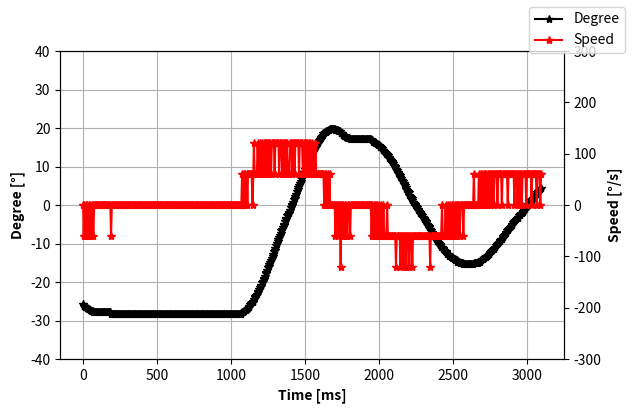

Generate this figure with matplotlib:
import numpy as np
import matplotlib.pyplot as plt

#natural vibration
angle = np.array([-26.40, -26.70, -26.70, -27.00, -27.30, -27.30, -27.30, -27.30, -27.30, -27.30, -27.30, -27.30, -27.30, -27.30, -27.30, -27.30, -27.30, -27.30, -27.30, -27.30, -27.30, -27.30, -27.30, -27.30, -27.30, -27.30, -27.30, -27.30, -27.30, -27.30, -27.30, -27.30, -27.30, -27.30, -27.30, -27.30, -27.30, -27.30, -27.30, -27.30, -27.30, -27.30, -27.30, -27.30, -27.30, -27.30, -27.30, -27.30, -27.30, -27.30, -27.30, -27.30, -27.00, -27.00, -26.40, -26.10, -25.50, -24.90, -24.00, -23.10, -22.20, -21.00, -19.80, -18.60, -17.40, -15.90, -14.40, -12.90, -11.40, -9.90, -8.40, -6.60, -4.80, -3.30, -1.80, -0.30, 0.90, 1.80, 3.30, 4.80, 6.30, 7.80, 9.30, 10.80, 12.00, 13.20, 14.70, 15.90, 17.10, 18.00, 18.90, 19.80, 20.70, 21.60, 22.20, 22.80, 23.10, 23.10, 23.40, 23.40, 23.40, 23.40, 23.10, 23.10, 22.50, 21.90, 21.30, 20.40, 19.80, 18.60, 17.70, 16.80, 15.60, 14.40, 13.20, 11.70, 10.50, 9.30, 7.80, 6.60, 5.10, 3.60, 2.10, 1.20, 0.30, -0.30, -1.50, -3.00, -4.20, -5.70, -6.90, -8.10, -9.30, -10.50, -11.40, -12.60, -13.80, -14.70, -15.60, -16.50, -17.10, -18.00, -18.60, -18.90, -19.20, -19.50, -19.80, -19.80, -19.80, -19.80, -19.80, -19.50, -19.20, -18.90, -18.30, -17.70, -17.10, -16.20, -15.30, -14.40, -13.50, -12.60, -11.70, -10.50, -9.30, -8.10, -7.20, -6.00, -4.80, -3.60, -2.40, -1.20, -0.30, 0.30, 1.20, 2.10, 3.30, 4.50, 5.40, 6.60, 7.50, 8.70, 9.60, 10.50, 11.40, 12.30, 13.20, 13.80, 14.40, 15.00, 15.60, 16.20, 16.50, 16.80, 16.80, 17.10, 17.10, 17.10, 17.10, 17.10, 17.10, 16.80, 16.20, 15.90, 15.30, 14.70, 14.10, 13.50, 12.60, 12.00, 11.10, 9.90, 9.00, 8.10, 7.20, 6.30, 5.40, 4.20, 3.30, 2.40, 1.50, 0.90, 0.60, -0.30, -1.20, -2.10, -3.00, -3.60, -4.50, -5.40, -6.00, -6.90, -7.50, -8.40, -9.00, -9.60, -10.20, -10.80, -11.40, -11.70, -12.00, -12.30, -12.60, -12.60, -12.90, -12.90, -12.90, -12.90, -12.60, -12.60, -12.60, -12.00, -11.70, -11.40, -10.80, -10.20, -9.60, -9.00, -8.40, -7.80, -6.90, -6.30, -5.70, -4.80, -4.20, -3.30, -2.40, -1.80, -0.90, -0.30, -0.00, 0.60, 1.20, 1.80, 2.40, 3.00, 3.60, 4.20, 4.80, 5.40, 6.00, 6.60, 7.20, 7.80, 8.10, 8.70, 9.00, 9.60, 9.90, 10.20, 10.20, 10.50, 10.50, 10.80, 10.80, 10.80, 10.80, 10.80, 10.80, 10.80, ])
velocity = np.array([-60.00, -60.00, 0.00, -60.00, -60.00, 0.00, 0.00, 0.00, 0.00, 0.00, 0.00, 0.00, 0.00, 0.00, 0.00, 0.00, 0.00, 0.00, 0.00, 0.00, 0.00, 0.00, 0.00, 0.00, 0.00, 0.00, 0.00, 0.00, 0.00, 0.00, 0.00, 0.00, 0.00, 0.00, 0.00, 0.00, 0.00, 0.00, 0.00, 0.00, 0.00, 0.00, 0.00, 0.00, 0.00, 0.00, 0.00, 0.00, 0.00, 0.00, 0.00, 0.00, 60.00, 0.00, 120.00, 60.00, 120.00, 120.00, 180.00, 180.00, 180.00, 240.00, 240.00, 240.00, 240.00, 300.00, 300.00, 300.00, 300.00, 300.00, 300.00, 360.00, 360.00, 300.00, 300.00, 300.00, 240.00, 180.00, 300.00, 300.00, 300.00, 300.00, 300.00, 300.00, 240.00, 240.00, 300.00, 240.00, 240.00, 180.00, 180.00, 180.00, 180.00, 180.00, 120.00, 120.00, 60.00, 0.00, 60.00, 0.00, 0.00, 0.00, -60.00, 0.00, -120.00, -120.00, -120.00, -180.00, -120.00, -240.00, -180.00, -180.00, -240.00, -240.00, -240.00, -300.00, -240.00, -240.00, -300.00, -240.00, -300.00, -300.00, -300.00, -180.00, -180.00, -120.00, -240.00, -300.00, -240.00, -300.00, -240.00, -240.00, -240.00, -240.00, -180.00, -240.00, -240.00, -180.00, -180.00, -180.00, -120.00, -180.00, -120.00, -60.00, -60.00, -60.00, -60.00, 0.00, 0.00, 0.00, 0.00, 60.00, 60.00, 60.00, 120.00, 120.00, 120.00, 180.00, 180.00, 180.00, 180.00, 180.00, 180.00, 240.00, 240.00, 240.00, 180.00, 240.00, 240.00, 240.00, 240.00, 240.00, 180.00, 120.00, 180.00, 180.00, 240.00, 240.00, 180.00, 240.00, 180.00, 240.00, 180.00, 180.00, 180.00, 180.00, 180.00, 120.00, 120.00, 120.00, 120.00, 120.00, 60.00, 60.00, 0.00, 60.00, 0.00, 0.00, 0.00, 0.00, 0.00, -60.00, -120.00, -60.00, -120.00, -120.00, -120.00, -120.00, -180.00, -120.00, -180.00, -240.00, -180.00, -180.00, -180.00, -180.00, -180.00, -240.00, -180.00, -180.00, -180.00, -120.00, -60.00, -180.00, -180.00, -180.00, -180.00, -120.00, -180.00, -180.00, -120.00, -180.00, -120.00, -180.00, -120.00, -120.00, -120.00, -120.00, -120.00, -60.00, -60.00, -60.00, -60.00, 0.00, -60.00, 0.00, 0.00, 0.00, 60.00, 0.00, 0.00, 120.00, 60.00, 60.00, 120.00, 120.00, 120.00, 120.00, 120.00, 120.00, 180.00, 120.00, 120.00, 180.00, 120.00, 180.00, 180.00, 120.00, 180.00, 120.00, 60.00, 120.00, 120.00, 120.00, 120.00, 120.00, 120.00, 120.00, 120.00, 120.00, 120.00, 120.00, 120.00, 120.00, 60.00, 120.00, 60.00, 120.00, 60.00, 60.00, 0.00, 60.00, 0.00, 60.00, 0.00, 0.00, 0.00, 0.00, 0.00, 0.00, ])
time = np.array([0.00, 5.00, 10.00, 15.00, 20.00, 26.00, 31.00, 36.00, 40.00, 45.00, 50.00, 55.00, 60.00, 65.00, 71.00, 76.00, 80.00, 85.00, 90.00, 95.00, 100.00, 105.00, 111.00, 116.00, 121.00, 125.00, 130.00, 135.00, 140.00, 145.00, 150.00, 156.00, 161.00, 165.00, 170.00, 175.00, 180.00, 185.00, 190.00, 196.00, 201.00, 206.00, 210.00, 215.00, 220.00, 225.00, 230.00, 235.00, 241.00, 246.00, 250.00, 255.00, 260.00, 265.00, 270.00, 275.00, 281.00, 286.00, 291.00, 295.00, 300.00, 305.00, 310.00, 315.00, 320.00, 326.00, 331.00, 335.00, 340.00, 345.00, 350.00, 355.00, 360.00, 366.00, 371.00, 376.00, 380.00, 385.00, 390.00, 395.00, 400.00, 405.00, 411.00, 416.00, 420.00, 425.00, 430.00, 435.00, 440.00, 445.00, 451.00, 456.00, 461.00, 465.00, 470.00, 475.00, 480.00, 485.00, 490.00, 496.00, 501.00, 505.00, 510.00, 515.00, 520.00, 525.00, 530.00, 536.00, 541.00, 546.00, 550.00, 555.00, 560.00, 565.00, 570.00, 575.00, 581.00, 586.00, 590.00, 595.00, 600.00, 605.00, 610.00, 615.00, 621.00, 626.00, 631.00, 635.00, 640.00, 645.00, 650.00, 655.00, 660.00, 666.00, 671.00, 676.00, 680.00, 685.00, 690.00, 695.00, 700.00, 705.00, 711.00, 716.00, 720.00, 725.00, 730.00, 735.00, 740.00, 745.00, 751.00, 756.00, 761.00, 765.00, 770.00, 775.00, 780.00, 785.00, 790.00, 796.00, 801.00, 805.00, 810.00, 815.00, 820.00, 825.00, 830.00, 836.00, 841.00, 846.00, 850.00, 855.00, 860.00, 865.00, 870.00, 875.00, 881.00, 886.00, 890.00, 895.00, 900.00, 905.00, 910.00, 915.00, 921.00, 926.00, 931.00, 935.00, 940.00, 945.00, 950.00, 955.00, 960.00, 966.00, 971.00, 975.00, 980.00, 985.00, 990.00, 995.00, 1000.00, 1006.00, 1011.00, 1016.00, 1020.00, 1025.00, 1030.00, 1035.00, 1040.00, 1045.00, 1051.00, 1056.00, 1060.00, 1065.00, 1070.00, 1075.00, 1080.00, 1085.00, 1091.00, 1096.00, 1101.00, 1105.00, 1110.00, 1115.00, 1120.00, 1125.00, 1130.00, 1136.00, 1141.00, 1145.00, 1150.00, 1155.00, 1160.00, 1165.00, 1170.00, 1176.00, 1181.00, 1186.00, 1190.00, 1195.00, 1200.00, 1205.00, 1210.00, 1215.00, 1221.00, 1226.00, 1230.00, 1235.00, 1240.00, 1245.00, 1250.00, 1255.00, 1261.00, 1266.00, 1271.00, 1275.00, 1280.00, 1285.00, 1290.00, 1295.00, 1300.00, 1306.00, 1311.00, 1316.00, 1320.00, 1325.00, 1330.00, 1335.00, 1340.00, 1345.00, 1351.00, 1356.00, 1360.00, 1365.00, 1370.00, 1375.00, 1380.00, 1385.00, 1391.00, 1396.00, 1401.00, 1405.00, 1410.00, 1415.00, 1420.00, 1425.00, 1430.00, 1436.00, 1441.00, 1445.00, 1450.00, 1455.00, 1460.00, 1465.00, 1470.00, 1476.00, 1481.00, 1486.00, 1490.00, 1495.00, ])

#clutch
# angle = np.array([-22.80, -23.10, -23.70, -24.00, -24.30, -24.60, -25.20, -25.50, -25.50, -25.80, -26.10, -26.40, -26.70, -27.00, -27.00, -27.30, -27.60, -27.60, -27.60, -27.60, -27.60, -27.60, -27.60, -27.60, -27.60, -27.60, -27.60, -27.60, -27.60, -27.60, -27.60, -27.60, -27.60, -27.60, -27.60, -27.60, -27.60, -27.60, -27.60, -27.60, -27.60, -27.60, -27.60, -27.60, -27.60, -27.60, -27.60, -27.60, -27.60, -27.60, -27.60, -27.60, -27.60, -27.60, -27.60, -27.60, -27.60, -27.60, -27.60, -27.60, -27.60, -27.60, -27.60, -27.60, -27.60, -27.60, -27.60, -27.60, -27.60, -27.60, -27.60, -27.60, -27.60, -27.60, -27.60, -27.30, -27.30, -26.70, -26.40, -25.80, -25.20, -24.30, -23.40, -22.50, -21.30, -20.10, -18.90, -17.70, -16.20, -14.70, -13.20, -11.70, -10.20, -8.40, -6.90, -5.10, -3.60, -1.80, -0.60, 0.60, 1.80, 3.00, 4.80, 6.30, 7.80, 9.30, 10.50, 12.00, 13.20, 14.40, 15.90, 16.80, 18.00, 18.90, 19.80, 20.70, 21.30, 21.90, 22.20, 22.50, 22.50, 22.50, 22.20, 21.90, 21.30, 21.00, 20.40, 20.10, 20.10, 20.10, 20.10, 20.10, 20.10, 19.80, 19.80, 19.80, 19.80, 19.80, 19.80, 19.50, 19.50, 19.50, 19.50, 19.50, 19.50, 19.20, 19.20, 19.20, 19.20, 19.20, 19.20, 19.20, 19.20, 19.20, 19.20, 19.20, 19.20, 19.20, 19.20, 19.20, 19.20, 19.20, 19.20, 19.20, 19.20, 19.20, 19.20, 19.20, 19.20, 19.20, 19.20, 19.20, 19.20, 18.60, 18.30, 17.70, 17.40, 16.80, 16.20, 15.30, 14.40, 13.50, 12.60, 12.00, 10.80, 9.60, 8.70, 7.50, 6.30, 5.40, 4.20, 3.00, 1.80, 0.60, -0.30, -0.60, -1.20, -2.40, -3.30, -4.50, -5.70, -6.60, -7.50, -8.10, -9.00, -10.20, -11.10, -11.70, -12.60, -13.20, -13.80, -14.40, -15.00, -15.60, -15.90, -15.90, -16.20, -16.20, -16.50, -16.50, -16.50, -16.50, -16.50, -16.20, -15.90, -15.30, -14.70, -14.10, -13.50, -12.90, -12.30, -11.40, -10.80, -9.60, -8.70, -8.10, -7.20, -6.30, -5.10, -4.20, -3.30, -2.40, -1.50, -0.90, -0.60, 0.30, 1.20, 1.80, 2.70, 3.30, 4.20, 4.80, 5.70, 6.60, 7.20, 8.10, 8.70, 9.30, 9.60, 10.20, 10.80, 11.10, 11.40, 11.70, 12.00, 12.00, 12.30, 12.30, 12.30, 12.30, 12.30, 12.30, 12.00, 11.70, 11.40, 11.10, 10.50, 9.90, 9.60, 9.00, 8.40, 7.80, 6.90, 6.30, 5.70, 4.80, 4.20, 3.30, 2.70, 1.80, 1.50, 0.90, 0.30, 0.00, -0.60, -1.20, -1.50, -2.10, -2.70, -3.30, ])
# velocity = np.array([-120.00, -60.00, -120.00, -60.00, -60.00, -60.00, -120.00, -60.00, 0.00, -60.00, -60.00, -60.00, -60.00, -60.00, 0.00, -60.00, -60.00, 0.00, 0.00, 0.00, 0.00, 0.00, 0.00, 0.00, 0.00, 0.00, 0.00, 0.00, 0.00, 0.00, 0.00, 0.00, 0.00, 0.00, 0.00, 0.00, 0.00, 0.00, 0.00, 0.00, 0.00, 0.00, 0.00, 0.00, 0.00, 0.00, 0.00, 0.00, 0.00, 0.00, 0.00, 0.00, 0.00, 0.00, 0.00, 0.00, 0.00, 0.00, 0.00, 0.00, 0.00, 0.00, 0.00, 0.00, 0.00, 0.00, 0.00, 0.00, 0.00, 0.00, 0.00, 0.00, 0.00, 0.00, 0.00, 60.00, 0.00, 120.00, 60.00, 120.00, 120.00, 180.00, 180.00, 180.00, 240.00, 240.00, 240.00, 240.00, 300.00, 300.00, 300.00, 300.00, 300.00, 360.00, 300.00, 360.00, 300.00, 360.00, 240.00, 240.00, 240.00, 240.00, 360.00, 300.00, 300.00, 300.00, 240.00, 300.00, 240.00, 240.00, 300.00, 180.00, 240.00, 180.00, 180.00, 180.00, 120.00, 120.00, 60.00, 60.00, 0.00, 0.00, -60.00, -60.00, -120.00, -60.00, -120.00, -60.00, 0.00, 0.00, 0.00, 0.00, 0.00, -60.00, 0.00, 0.00, 0.00, 0.00, 0.00, -60.00, 0.00, 0.00, 0.00, 0.00, 0.00, -60.00, 0.00, 0.00, 0.00, 0.00, 0.00, 0.00, 0.00, 0.00, 0.00, 0.00, 0.00, 0.00, 0.00, 0.00, 0.00, 0.00, 0.00, 0.00, 0.00, 0.00, 0.00, 0.00, 0.00, 0.00, 0.00, 0.00, 0.00, -120.00, -60.00, -120.00, -60.00, -120.00, -120.00, -180.00, -180.00, -180.00, -180.00, -120.00, -240.00, -240.00, -180.00, -240.00, -240.00, -180.00, -240.00, -240.00, -240.00, -240.00, -180.00, -60.00, -120.00, -240.00, -180.00, -240.00, -240.00, -180.00, -180.00, -120.00, -180.00, -240.00, -180.00, -120.00, -180.00, -120.00, -120.00, -120.00, -120.00, -120.00, -60.00, 0.00, -60.00, 0.00, -60.00, 0.00, 0.00, 0.00, 0.00, 60.00, 60.00, 120.00, 120.00, 120.00, 120.00, 120.00, 120.00, 180.00, 120.00, 240.00, 180.00, 120.00, 180.00, 180.00, 240.00, 180.00, 180.00, 180.00, 180.00, 120.00, 60.00, 180.00, 180.00, 120.00, 180.00, 120.00, 180.00, 120.00, 180.00, 180.00, 120.00, 180.00, 120.00, 120.00, 60.00, 120.00, 120.00, 60.00, 60.00, 60.00, 60.00, 0.00, 60.00, 0.00, 0.00, 0.00, 0.00, 0.00, -60.00, -60.00, -60.00, -60.00, -120.00, -120.00, -60.00, -120.00, -120.00, -120.00, -180.00, -120.00, -120.00, -180.00, -120.00, -180.00, -120.00, -180.00, -60.00, -120.00, -120.00, -60.00, -120.00, -120.00, -60.00, -120.00, -120.00, -120.00, ])
# time = np.array([0.00, 5.00, 10.00, 14.00, 19.00, 24.00, 29.00, 34.00, 39.00, 45.00, 50.00, 54.00, 59.00, 64.00, 69.00, 74.00, 79.00, 85.00, 90.00, 95.00, 99.00, 104.00, 109.00, 114.00, 119.00, 124.00, 130.00, 135.00, 139.00, 144.00, 149.00, 154.00, 159.00, 164.00, 170.00, 175.00, 180.00, 184.00, 189.00, 194.00, 199.00, 204.00, 209.00, 215.00, 220.00, 224.00, 229.00, 234.00, 239.00, 244.00, 249.00, 255.00, 260.00, 265.00, 269.00, 274.00, 279.00, 284.00, 289.00, 294.00, 300.00, 305.00, 309.00, 314.00, 319.00, 324.00, 329.00, 334.00, 340.00, 345.00, 350.00, 354.00, 359.00, 364.00, 369.00, 374.00, 379.00, 385.00, 390.00, 394.00, 399.00, 404.00, 409.00, 414.00, 419.00, 425.00, 430.00, 435.00, 439.00, 444.00, 449.00, 454.00, 459.00, 464.00, 470.00, 475.00, 479.00, 484.00, 489.00, 494.00, 499.00, 504.00, 510.00, 515.00, 520.00, 524.00, 529.00, 534.00, 539.00, 544.00, 549.00, 555.00, 560.00, 565.00, 569.00, 574.00, 579.00, 584.00, 589.00, 594.00, 600.00, 605.00, 609.00, 614.00, 619.00, 624.00, 629.00, 634.00, 640.00, 645.00, 650.00, 654.00, 659.00, 664.00, 669.00, 674.00, 679.00, 685.00, 690.00, 694.00, 699.00, 704.00, 709.00, 714.00, 719.00, 725.00, 730.00, 735.00, 739.00, 744.00, 749.00, 754.00, 759.00, 764.00, 770.00, 775.00, 779.00, 784.00, 789.00, 794.00, 799.00, 804.00, 810.00, 815.00, 820.00, 824.00, 829.00, 834.00, 839.00, 844.00, 849.00, 855.00, 860.00, 864.00, 869.00, 874.00, 879.00, 884.00, 889.00, 895.00, 900.00, 905.00, 909.00, 914.00, 919.00, 924.00, 929.00, 934.00, 940.00, 945.00, 949.00, 954.00, 959.00, 964.00, 969.00, 974.00, 980.00, 985.00, 990.00, 994.00, 999.00, 1004.00, 1009.00, 1014.00, 1019.00, 1025.00, 1030.00, 1034.00, 1039.00, 1044.00, 1049.00, 1054.00, 1059.00, 1065.00, 1070.00, 1075.00, 1079.00, 1084.00, 1089.00, 1094.00, 1099.00, 1104.00, 1110.00, 1115.00, 1119.00, 1124.00, 1129.00, 1134.00, 1139.00, 1144.00, 1150.00, 1155.00, 1160.00, 1164.00, 1169.00, 1174.00, 1179.00, 1184.00, 1189.00, 1195.00, 1200.00, 1205.00, 1209.00, 1214.00, 1219.00, 1224.00, 1229.00, 1234.00, 1240.00, 1245.00, 1249.00, 1254.00, 1259.00, 1264.00, 1269.00, 1274.00, 1280.00, 1285.00, 1290.00, 1294.00, 1299.00, 1304.00, 1309.00, 1314.00, 1319.00, 1325.00, 1330.00, 1334.00, 1339.00, 1344.00, 1349.00, 1354.00, 1359.00, 1365.00, 1370.00, 1375.00, 1379.00, 1384.00, 1389.00, 1394.00, 1399.00, 1404.00, 1410.00, 1415.00, 1419.00, 1424.00, 1429.00, 1434.00, 1439.00, 1444.00, 1450.00, 1455.00, 1460.00, 1464.00, 1469.00, 1474.00, 1479.00, 1484.00, 1489.00, 1495.00, ])

# angle = np.array([-27.60, -28.20, -28.50, -28.80, -28.80, -28.80, -28.80, -28.80, -28.80, -28.80, -29.10, -29.10, -29.10, -29.10, -29.10, -29.10, -29.10, -29.10, -29.10, -29.10, -29.10, -29.10, -29.10, -29.10, -29.10, -29.10, -29.10, -29.10, -29.10, -29.10, -29.10, -29.10, -29.10, -29.10, -29.10, -29.10, -29.10, -29.10, -29.10, -29.10, -29.10, -29.10, -29.10, -29.10, -29.10, -29.10, -29.10, -29.10, -29.10, -29.10, -29.10, -29.10, -29.10, -29.10, -29.10, -29.10, -29.10, -29.10, -29.10, -29.10, -29.10, -29.10, -29.10, -29.10, -29.10, -29.10, -28.80, -28.20, -27.90, -27.00, -26.40, -25.50, -24.60, -23.70, -22.50, -21.00, -19.80, -18.60, -17.10, -15.60, -14.10, -12.60, -10.80, -9.30, -7.50, -6.00, -4.50, -3.00, -1.50, -0.30, 0.90, 2.10, 3.60, 5.40, 6.90, 8.40, 9.60, 10.80, 12.00, 13.20, 14.70, 15.90, 16.80, 17.70, 18.60, 19.20, 19.80, 20.40, 20.70, 20.70, 20.70, 20.40, 20.10, 19.50, 19.20, 18.60, 18.30, 18.30, 18.00, 18.00, 18.00, 18.00, 18.00, 18.00, 18.00, 18.00, 18.00, 18.00, 18.00, 18.00, 18.00, 18.00, 18.00, 18.00, 17.70, 17.70, 17.70, 17.70, 17.70, 17.70, 17.70, 17.70, 17.70, 17.70, 17.70, 17.70, 17.70, 17.70, 17.70, 17.70, 17.70, 17.70, 17.70, 17.70, 17.70, 17.70, 17.70, 17.70, 17.70, 17.70, 17.70, 17.70, 17.10, 16.80, 16.50, 15.90, 15.30, 14.70, 14.10, 13.20, 12.30, 11.40, 10.50, 9.60, 8.40, 7.50, 6.30, 5.10, 3.90, 3.00, 2.10, 0.90, -0.60, -1.50, -2.10, -2.40, -3.30, -4.20, -5.40, -6.60, -7.50, -8.40, -9.00, -9.90, -10.80, -11.70, -12.60, -13.50, -14.10, -14.70, -15.30, -15.90, -16.20, -16.80, -16.80, -17.10, -17.10, -17.40, -17.40, -17.40, -17.40, -17.40, -17.10, -16.80, -16.50, -15.90, -15.30, -14.70, -13.80, -13.20, -12.60, -12.00, -11.10, -10.20, -9.30, -8.40, -7.50, -6.60, -5.70, -4.50, -3.60, -2.70, -2.40, -2.10, -1.50, -0.60, 0.30, 1.20, 1.80, 2.70, 3.30, 3.90, 4.80, 5.40, 6.30, 6.90, 7.50, 8.10, 8.40, 9.00, 9.60, 9.90, 9.90, 10.20, 10.50, 10.50, 10.50, 10.50, 10.50, 10.50, 10.20, 10.20, 9.90, 9.60, 9.30, 8.70, 8.40, 7.80, 7.20, 6.60, 6.00, 5.40, 4.80, 4.20, 3.30, 2.70, 1.80, 1.20, 0.60, 0.00, -0.30, -0.90, -1.50, -1.80, -2.40, -3.00, -3.30, -3.90, -4.50, -5.10, -5.70, -6.30, -6.60, -7.20, -7.50, -8.10, -8.40, -9.00, -9.30, -9.60, ])
# time = np.array([0.00, 5.00, 10.00, 15.00, 20.00, 26.00, 31.00, 35.00, 40.00, 45.00, 50.00, 55.00, 60.00, 66.00, 71.00, 76.00, 80.00, 85.00, 90.00, 95.00, 100.00, 105.00, 111.00, 116.00, 120.00, 125.00, 130.00, 135.00, 140.00, 145.00, 151.00, 156.00, 161.00, 165.00, 170.00, 175.00, 180.00, 185.00, 190.00, 196.00, 201.00, 206.00, 210.00, 215.00, 220.00, 225.00, 230.00, 235.00, 241.00, 246.00, 250.00, 255.00, 260.00, 265.00, 270.00, 275.00, 281.00, 286.00, 291.00, 295.00, 300.00, 305.00, 310.00, 315.00, 320.00, 326.00, 331.00, 335.00, 340.00, 345.00, 350.00, 355.00, 360.00, 366.00, 371.00, 376.00, 380.00, 385.00, 390.00, 395.00, 400.00, 405.00, 411.00, 416.00, 420.00, 425.00, 430.00, 435.00, 440.00, 445.00, 451.00, 456.00, 461.00, 465.00, 470.00, 475.00, 480.00, 485.00, 490.00, 496.00, 501.00, 505.00, 510.00, 515.00, 520.00, 525.00, 530.00, 536.00, 541.00, 546.00, 550.00, 555.00, 560.00, 565.00, 570.00, 575.00, 581.00, 586.00, 590.00, 595.00, 600.00, 605.00, 610.00, 615.00, 621.00, 626.00, 631.00, 635.00, 640.00, 645.00, 650.00, 655.00, 660.00, 666.00, 671.00, 675.00, 680.00, 685.00, 690.00, 695.00, 700.00, 706.00, 711.00, 716.00, 720.00, 725.00, 730.00, 735.00, 740.00, 745.00, 751.00, 756.00, 760.00, 765.00, 770.00, 775.00, 780.00, 785.00, 791.00, 796.00, 801.00, 805.00, 810.00, 815.00, 820.00, 825.00, 830.00, 836.00, 841.00, 846.00, 850.00, 855.00, 860.00, 865.00, 870.00, 875.00, 881.00, 886.00, 890.00, 895.00, 900.00, 905.00, 910.00, 915.00, 921.00, 926.00, 931.00, 935.00, 940.00, 945.00, 950.00, 955.00, 960.00, 966.00, 971.00, 975.00, 980.00, 985.00, 990.00, 995.00, 1000.00, 1006.00, 1011.00, 1016.00, 1020.00, 1025.00, 1030.00, 1035.00, 1040.00, 1045.00, 1051.00, 1056.00, 1060.00, 1065.00, 1070.00, 1075.00, 1080.00, 1085.00, 1091.00, 1096.00, 1101.00, 1105.00, 1110.00, 1115.00, 1120.00, 1125.00, 1130.00, 1136.00, 1141.00, 1145.00, 1150.00, 1155.00, 1160.00, 1165.00, 1170.00, 1176.00, 1181.00, 1186.00, 1190.00, 1195.00, 1200.00, 1205.00, 1210.00, 1215.00, 1221.00, 1226.00, 1230.00, 1235.00, 1240.00, 1245.00, 1250.00, 1255.00, 1261.00, 1266.00, 1271.00, 1275.00, 1280.00, 1285.00, 1290.00, 1295.00, 1300.00, 1306.00, 1311.00, 1315.00, 1320.00, 1325.00, 1330.00, 1335.00, 1340.00, 1346.00, 1351.00, 1356.00, 1360.00, 1365.00, 1370.00, 1375.00, 1380.00, 1385.00, 1391.00, 1396.00, 1400.00, 1405.00, 1410.00, 1415.00, 1420.00, 1425.00, 1431.00, 1436.00, 1441.00, 1445.00, 1450.00, 1455.00, 1460.00, 1465.00, 1470.00, 1476.00, 1481.00, 1486.00, 1490.00, 1495.00, ])
# clutch = np.array([0.00, 0.00, 0.00, 0.00, 0.00, 0.00, 0.00, 0.00, 0.00, 0.00, 0.00, 0.00, 0.00, 0.00, 0.00, 0.00, 0.00, 0.00, 0.00, 0.00, 0.00, 0.00, 0.00, 0.00, 0.00, 0.00, 0.00, 0.00, 0.00, 0.00, 0.00, 0.00, 0.00, 0.00, 0.00, 0.00, 0.00, 0.00, 0.00, 0.00, 0.00, 0.00, 0.00, 0.00, 0.00, 0.00, 0.00, 0.00, 0.00, 0.00, 0.00, 0.00, 0.00, 0.00, 0.00, 0.00, 0.00, 0.00, 0.00, 0.00, 0.00, 0.00, 0.00, 0.00, 0.00, 0.00, 0.00, 0.00, 0.00, 0.00, 0.00, 0.00, 0.00, 0.00, 0.00, 0.00, 0.00, 0.00, 0.00, 0.00, 0.00, 0.00, 0.00, 0.00, 0.00, 0.00, 0.00, 0.00, 0.00, 0.00, 0.00, 0.00, 0.00, 0.00, 0.00, 0.00, 0.00, 0.00, 0.00, 0.00, 0.00, 0.00, 0.00, 0.00, 0.00, 0.00, 1.00, 1.00, 1.00, 1.00, 1.00, 1.00, 1.00, 1.00, 1.00, 1.00, 1.00, 1.00, 1.00, 1.00, 1.00, 1.00, 1.00, 1.00, 1.00, 1.00, 1.00, 1.00, 1.00, 1.00, 1.00, 1.00, 1.00, 1.00, 1.00, 1.00, 1.00, 1.00, 1.00, 1.00, 1.00, 1.00, 1.00, 1.00, 1.00, 1.00, 1.00, 1.00, 1.00, 1.00, 1.00, 1.00, 1.00, 1.00, 1.00, 1.00, 0.00, 0.00, 0.00, 0.00, 0.00, 0.00, 0.00, 0.00, 0.00, 0.00, 0.00, 0.00, 0.00, 0.00, 0.00, 0.00, 0.00, 0.00, 0.00, 0.00, 0.00, 0.00, 0.00, 0.00, 0.00, 0.00, 0.00, 0.00, 0.00, 0.00, 0.00, 0.00, 0.00, 0.00, 0.00, 0.00, 0.00, 0.00, 0.00, 0.00, 0.00, 0.00, 0.00, 0.00, 0.00, 0.00, 0.00, 0.00, 0.00, 0.00, 0.00, 0.00, 0.00, 0.00, 0.00, 0.00, 0.00, 0.00, 0.00, 0.00, 0.00, 0.00, 0.00, 0.00, 0.00, 0.00, 0.00, 0.00, 0.00, 0.00, 0.00, 0.00, 0.00, 0.00, 0.00, 0.00, 0.00, 0.00, 0.00, 0.00, 0.00, 0.00, 0.00, 0.00, 0.00, 0.00, 0.00, 0.00, 0.00, 0.00, 0.00, 0.00, 0.00, 0.00, 0.00, 0.00, 0.00, 0.00, 0.00, 0.00, 0.00, 0.00, 0.00, 0.00, 0.00, 0.00, 0.00, 0.00, 0.00, 0.00, 0.00, 0.00, 0.00, 0.00, 0.00, 0.00, 0.00, 0.00, 0.00, 0.00, 0.00, 0.00, 0.00, 0.00, 0.00, 0.00, 0.00, 0.00, 0.00, 0.00, 0.00, 0.00, 0.00, 0.00, 0.00, 0.00, 0.00, 0.00, 0.00, 0.00, 0.00, 0.00, 0.00, 0.00, ])

angle = np.array([-20.40, -20.70, -21.00, -21.00, -21.30, -21.30, -21.60, -21.90, -21.90, -22.20, -22.20, -22.50, -22.50, -22.80, -22.80, -23.10, -23.10, -23.40, -23.40, -23.40, -23.70, -23.70, -24.00, -24.00, -24.00, -24.30, -24.30, -24.30, -24.60, -24.60, -24.60, -24.90, -24.90, -24.90, -24.90, -25.20, -25.20, -25.20, -25.50, -25.50, -25.50, -25.50, -25.80, -25.80, -25.80, -26.10, -26.10, -26.10, -26.40, -26.40, -26.40, -26.70, -26.70, -26.70, -26.70, -26.70, -26.70, -26.70, -26.70, -26.70, -26.70, -26.70, -26.70, -26.70, -26.70, -26.70, -26.70, -26.70, -26.70, -26.70, -26.70, -26.70, -26.70, -26.70, -26.70, -26.70, -26.70, -26.70, -26.70, -26.70, -26.70, -26.70, -26.70, -26.70, -26.70, -26.70, -26.70, -26.70, -26.70, -26.70, -26.70, -26.70, -26.70, -26.70, -26.70, -26.70, -26.70, -26.70, -26.70, -26.70, -26.70, -26.70, -26.70, -26.70, -26.70, -26.70, -26.70, -26.70, -26.70, -26.70, -26.70, -26.70, -26.70, -26.70, -26.70, -26.70, -26.70, -26.70, -26.70, -26.70, -26.70, -26.70, -26.70, -26.70, -26.70, -26.70, -26.70, -26.70, -26.70, -26.70, -26.70, -26.70, -26.70, -26.70, -26.70, -26.70, -26.70, -26.70, -26.70, -26.40, -26.40, -26.40, -26.10, -26.10, -25.80, -25.50, -25.50, -25.20, -24.90, -24.60, -24.30, -24.30, -24.00, -23.70, -23.40, -23.10, -22.50, -22.20, -21.90, -21.60, -21.30, -20.70, -20.40, -20.10, -19.50, -19.20, -18.60, -18.30, -17.70, -17.40, -16.80, -16.50, -15.90, -15.30, -15.00, -14.40, -13.80, -13.20, -12.90, -12.30, -11.70, -11.10, -10.80, -10.20, -9.60, -9.00, -8.40, -8.10, -7.50, -6.90, -6.30, -5.70, -5.40, -4.80, -4.20, -3.90, -3.30, -2.70, -2.40, -1.80, -1.50, -0.90, -0.60, -0.30, 0.30, 0.90, 1.50, 1.80, 2.40, 3.00, 3.30, 3.90, 4.50, 5.10, 5.70, 6.00, 6.60, 7.20, 7.80, 8.40, 9.00, 9.30, 9.90, 10.20, 10.80, 11.40, 11.70, 12.30, 12.60, 13.20, 13.50, 14.10, 14.40, 14.70, 15.30, 15.60, 15.90, 16.20, 16.80, 17.10, 17.40, 17.70, 18.00, 18.30, 18.60, 18.90, 19.20, 19.50, 19.80, 20.10, 20.10, 20.40, 20.70, 20.70, 21.00, 21.30, 21.30, 21.60, 21.60, 21.90, 21.90, 21.90, 22.20, 22.20, 22.20, 22.20, 22.20, 22.20, 22.20, 22.20, 22.20, 22.20, 22.20, 22.20, 22.20, 22.20, 22.20, 21.90, 21.90, 21.90, 21.90, 21.60, 21.30, 21.30, 21.00, 20.70, 20.70, 20.40, 20.10, 19.80, 19.50, 19.20, 18.90, 18.60, 18.30, 18.00, 17.70, 17.40, 17.10, 16.80, 16.50, 15.90, 15.60, 15.30, 14.70, 14.40, 14.10, 13.50, 13.20, 12.90, 12.30, 12.00, 11.40, 11.10, 10.50, 10.20, 9.60, 9.30, 8.70, 8.40, 7.80, 7.20, 6.90, 6.30, 6.00, 5.40, 5.10, 4.50, 4.20, 3.60, 3.30, 2.70, 2.40, 1.80, 1.50, 0.90, 0.60, 0.00, -0.30, -0.90, -1.20, -1.50, -1.80, -2.10, -2.70, -3.00, -3.60, -3.90, -4.50, -4.80, -5.10, -5.70, -6.00, -6.60, -6.90, -7.20, -7.50, -8.10, -8.40, -8.70, -9.30, -9.60, -9.90, -10.20, -10.50, -10.80, -11.10, -11.70, -12.00, -12.30, -12.60, -12.90, -13.20, -13.50, -13.80, -13.80, -14.10, -14.40, -14.70, -15.00, -15.30, -15.30, -15.60, -15.90, -16.20, -16.20, -16.50, -16.80, -16.80, -17.10, -17.10, -17.40, -17.40, -17.70, -17.70, -17.70, -18.00, -18.00, -18.00, -18.00, -18.30, -18.30, -18.30, -18.30, -18.30, -18.30, -18.30, -18.30, -18.30, -18.30, -18.30, -18.30, -18.00, -18.00, -18.00, -18.00, -18.00, -18.00, -17.70, -17.70, -17.40, -17.40, -17.10, -16.80, -16.80, -16.50, -16.20, -16.20, -15.90, -15.60, -15.30, -15.30, -15.00, -14.70, -14.40, -14.10, -13.80, -13.50, -13.20, -12.90, -12.60, -12.30, -12.00, -11.70, -11.40, -11.10, -10.80, -10.20, -9.90, -9.60, -9.30, -9.00, -8.40, -8.10, -7.80, -7.50, -7.20, -6.60, -6.30, -6.00, -5.40, -5.10, -4.80, -4.50, -4.20, -3.60, -3.30, -3.00, -2.70, -2.40, -2.10, -1.80, -1.50, -1.20, -0.90, -0.90, -0.60, -0.30, 0.30, 0.60, 0.90, 1.20, 1.50, 1.80, 2.10, 2.40, 3.00, 3.30, 3.60, 3.90, 4.20, 4.80, 5.10, 5.40, 5.70, 6.00, 6.30, 6.90, 7.20, 7.50, 7.80, 8.10, 8.40, 8.70, 9.00, 9.30, 9.60, 9.90, 10.20, 10.50, 10.80, 11.10, 11.40, 11.70, 11.70, 12.00, 12.30, 12.30, 12.60, 12.60, 12.90, 12.90, 13.20, 13.20, 13.50, 13.50, 13.80, 13.80, 14.10, 14.10, 14.10, 14.40, 14.40, 14.40, 14.40, 14.40, 14.70, 14.70, 14.70, 14.70, 14.70, 14.70, 14.70, 14.70, 14.70, 14.70, 14.70, 14.70, 14.40, 14.40, 14.40, 14.40, 14.40, 14.40, 14.40, 14.10, 14.10, 14.10, 13.80, 13.80, 13.50, 13.50, 13.20, 13.20, 12.90, 12.90, 12.60, 12.30, 12.30, 12.00, 11.70, 11.40, 11.40, 11.10, 10.80, 10.50, 10.20, 10.20, 9.90, 9.60, 9.30, 9.00, 8.70, 8.40, 8.10, 7.80, 7.50, 7.20, 6.90, 6.60, 6.30, 6.00, 5.70, 5.40, 5.10, 4.80, 4.50, 4.20, 3.90, 3.60, 3.30, 3.00, 2.70, 2.40, 2.10, 2.10, 1.80, 1.50, 1.20, 0.90, 0.60, 0.30, 0.30, 0.00, -0.30, -0.60, -0.90, -0.90, -1.20, -1.50, ])
velocity = np.array([0.00, -60.00, -60.00, 0.00, -60.00, 0.00, -60.00, -60.00, 0.00, -60.00, 0.00, -60.00, 0.00, -60.00, 0.00, -60.00, 0.00, -60.00, 0.00, 0.00, -60.00, 0.00, -60.00, 0.00, 0.00, -60.00, 0.00, 0.00, -60.00, 0.00, 0.00, -60.00, 0.00, 0.00, 0.00, -60.00, 0.00, 0.00, -60.00, 0.00, 0.00, 0.00, -60.00, 0.00, 0.00, -60.00, 0.00, 0.00, -60.00, 0.00, 0.00, -60.00, 0.00, 0.00, 0.00, 0.00, 0.00, 0.00, 0.00, 0.00, 0.00, 0.00, 0.00, 0.00, 0.00, 0.00, 0.00, 0.00, 0.00, 0.00, 0.00, 0.00, 0.00, 0.00, 0.00, 0.00, 0.00, 0.00, 0.00, 0.00, 0.00, 0.00, 0.00, 0.00, 0.00, 0.00, 0.00, 0.00, 0.00, 0.00, 0.00, 0.00, 0.00, 0.00, 0.00, 0.00, 0.00, 0.00, 0.00, 0.00, 0.00, 0.00, 0.00, 0.00, 0.00, 0.00, 0.00, 0.00, 0.00, 0.00, 0.00, 0.00, 0.00, 0.00, 0.00, 0.00, 0.00, 0.00, 0.00, 0.00, 0.00, 0.00, 0.00, 0.00, 0.00, 0.00, 0.00, 0.00, 0.00, 0.00, 0.00, 0.00, 0.00, 0.00, 0.00, 0.00, 0.00, 0.00, 0.00, 60.00, 0.00, 0.00, 60.00, 0.00, 60.00, 60.00, 0.00, 60.00, 60.00, 60.00, 60.00, 0.00, 60.00, 60.00, 60.00, 60.00, 120.00, 60.00, 60.00, 60.00, 60.00, 120.00, 60.00, 60.00, 120.00, 60.00, 120.00, 60.00, 120.00, 60.00, 120.00, 60.00, 120.00, 120.00, 60.00, 120.00, 120.00, 120.00, 60.00, 120.00, 120.00, 120.00, 60.00, 120.00, 120.00, 120.00, 120.00, 60.00, 120.00, 120.00, 120.00, 120.00, 60.00, 120.00, 120.00, 60.00, 120.00, 120.00, 60.00, 120.00, 60.00, 120.00, 60.00, 60.00, 120.00, 120.00, 120.00, 60.00, 120.00, 120.00, 60.00, 120.00, 120.00, 120.00, 120.00, 60.00, 120.00, 120.00, 120.00, 120.00, 120.00, 60.00, 120.00, 60.00, 120.00, 120.00, 60.00, 120.00, 60.00, 120.00, 60.00, 120.00, 60.00, 60.00, 120.00, 60.00, 60.00, 60.00, 120.00, 60.00, 60.00, 60.00, 60.00, 60.00, 60.00, 60.00, 60.00, 60.00, 60.00, 60.00, 0.00, 60.00, 60.00, 0.00, 60.00, 60.00, 0.00, 60.00, 0.00, 60.00, 0.00, 0.00, 60.00, 0.00, 0.00, 0.00, 0.00, 0.00, 0.00, 0.00, 0.00, 0.00, 0.00, 0.00, 0.00, 0.00, 0.00, -60.00, 0.00, 0.00, 0.00, -60.00, -60.00, 0.00, -60.00, -60.00, 0.00, -60.00, -60.00, -60.00, -60.00, -60.00, -60.00, -60.00, -60.00, -60.00, -60.00, -60.00, -60.00, -60.00, -60.00, -120.00, -60.00, -60.00, -120.00, -60.00, -60.00, -120.00, -60.00, -60.00, -120.00, -60.00, -120.00, -60.00, -120.00, -60.00, -120.00, -60.00, -120.00, -60.00, -120.00, -120.00, -60.00, -120.00, -60.00, -120.00, -60.00, -120.00, -60.00, -120.00, -60.00, -120.00, -60.00, -120.00, -60.00, -120.00, -60.00, -120.00, -60.00, -120.00, -60.00, -60.00, -60.00, -60.00, -120.00, -60.00, -120.00, -60.00, -120.00, -60.00, -60.00, -120.00, -60.00, -120.00, -60.00, -60.00, -60.00, -120.00, -60.00, -60.00, -120.00, -60.00, -60.00, -60.00, -60.00, -60.00, -60.00, -120.00, -60.00, -60.00, -60.00, -60.00, -60.00, -60.00, -60.00, 0.00, -60.00, -60.00, -60.00, -60.00, -60.00, 0.00, -60.00, -60.00, -60.00, 0.00, -60.00, -60.00, 0.00, -60.00, 0.00, -60.00, 0.00, -60.00, 0.00, 0.00, -60.00, 0.00, 0.00, 0.00, -60.00, 0.00, 0.00, 0.00, 0.00, 0.00, 0.00, 0.00, 0.00, 0.00, 0.00, 0.00, 60.00, 0.00, 0.00, 0.00, 0.00, 0.00, 60.00, 0.00, 60.00, 0.00, 60.00, 60.00, 0.00, 60.00, 60.00, 0.00, 60.00, 60.00, 60.00, 0.00, 60.00, 60.00, 60.00, 60.00, 60.00, 60.00, 60.00, 60.00, 60.00, 60.00, 60.00, 60.00, 60.00, 60.00, 60.00, 120.00, 60.00, 60.00, 60.00, 60.00, 120.00, 60.00, 60.00, 60.00, 60.00, 120.00, 60.00, 60.00, 120.00, 60.00, 60.00, 60.00, 60.00, 120.00, 60.00, 60.00, 60.00, 60.00, 60.00, 60.00, 60.00, 60.00, 60.00, 0.00, 60.00, 60.00, 120.00, 60.00, 60.00, 60.00, 60.00, 60.00, 60.00, 60.00, 120.00, 60.00, 60.00, 60.00, 60.00, 120.00, 60.00, 60.00, 60.00, 60.00, 60.00, 120.00, 60.00, 60.00, 60.00, 60.00, 60.00, 60.00, 60.00, 60.00, 60.00, 60.00, 60.00, 60.00, 60.00, 60.00, 60.00, 60.00, 0.00, 60.00, 60.00, 0.00, 60.00, 0.00, 60.00, 0.00, 60.00, 0.00, 60.00, 0.00, 60.00, 0.00, 60.00, 0.00, 0.00, 60.00, 0.00, 0.00, 0.00, 0.00, 60.00, 0.00, 0.00, 0.00, 0.00, 0.00, 0.00, 0.00, 0.00, 0.00, 0.00, 0.00, -60.00, 0.00, 0.00, 0.00, 0.00, 0.00, 0.00, -60.00, 0.00, 0.00, -60.00, 0.00, -60.00, 0.00, -60.00, 0.00, -60.00, 0.00, -60.00, -60.00, 0.00, -60.00, -60.00, -60.00, 0.00, -60.00, -60.00, -60.00, -60.00, 0.00, -60.00, -60.00, -60.00, -60.00, -60.00, -60.00, -60.00, -60.00, -60.00, -60.00, -60.00, -60.00, -60.00, -60.00, -60.00, -60.00, -60.00, -60.00, -60.00, -60.00, -60.00, -60.00, -60.00, -60.00, -60.00, -60.00, -60.00, 0.00, -60.00, -60.00, -60.00, -60.00, -60.00, -60.00, 0.00, -60.00, -60.00, -60.00, -60.00, 0.00, -60.00, -60.00, ])
time = np.array([0.00, 4.00, 9.00, 14.00, 19.00, 24.00, 29.00, 35.00, 40.00, 45.00, 49.00, 54.00, 59.00, 64.00, 69.00, 74.00, 80.00, 85.00, 90.00, 94.00, 99.00, 104.00, 109.00, 114.00, 119.00, 125.00, 130.00, 134.00, 139.00, 144.00, 149.00, 154.00, 159.00, 165.00, 170.00, 175.00, 179.00, 184.00, 189.00, 194.00, 199.00, 204.00, 210.00, 215.00, 219.00, 224.00, 229.00, 234.00, 239.00, 244.00, 250.00, 255.00, 260.00, 264.00, 269.00, 274.00, 279.00, 284.00, 289.00, 295.00, 300.00, 304.00, 309.00, 314.00, 319.00, 324.00, 329.00, 335.00, 340.00, 345.00, 349.00, 354.00, 359.00, 364.00, 369.00, 374.00, 380.00, 385.00, 389.00, 394.00, 399.00, 404.00, 409.00, 414.00, 420.00, 425.00, 430.00, 434.00, 439.00, 444.00, 449.00, 454.00, 459.00, 465.00, 470.00, 474.00, 479.00, 484.00, 489.00, 494.00, 499.00, 505.00, 510.00, 515.00, 519.00, 524.00, 529.00, 534.00, 539.00, 544.00, 550.00, 555.00, 559.00, 564.00, 569.00, 574.00, 579.00, 584.00, 590.00, 595.00, 600.00, 604.00, 609.00, 614.00, 619.00, 624.00, 629.00, 635.00, 640.00, 644.00, 649.00, 654.00, 659.00, 664.00, 669.00, 675.00, 680.00, 685.00, 689.00, 694.00, 699.00, 704.00, 709.00, 714.00, 720.00, 725.00, 730.00, 734.00, 739.00, 744.00, 749.00, 754.00, 759.00, 765.00, 770.00, 774.00, 779.00, 784.00, 789.00, 794.00, 799.00, 805.00, 810.00, 815.00, 819.00, 824.00, 829.00, 834.00, 839.00, 844.00, 850.00, 855.00, 859.00, 864.00, 869.00, 874.00, 879.00, 884.00, 890.00, 895.00, 900.00, 904.00, 909.00, 914.00, 919.00, 924.00, 929.00, 935.00, 940.00, 944.00, 949.00, 954.00, 959.00, 964.00, 969.00, 975.00, 980.00, 985.00, 989.00, 994.00, 999.00, 1004.00, 1009.00, 1014.00, 1020.00, 1025.00, 1029.00, 1034.00, 1039.00, 1044.00, 1049.00, 1054.00, 1060.00, 1065.00, 1070.00, 1074.00, 1079.00, 1084.00, 1089.00, 1094.00, 1099.00, 1105.00, 1110.00, 1114.00, 1119.00, 1124.00, 1129.00, 1134.00, 1139.00, 1145.00, 1150.00, 1155.00, 1159.00, 1164.00, 1169.00, 1174.00, 1179.00, 1184.00, 1190.00, 1195.00, 1199.00, 1204.00, 1209.00, 1214.00, 1219.00, 1224.00, 1230.00, 1235.00, 1240.00, 1244.00, 1249.00, 1254.00, 1259.00, 1264.00, 1269.00, 1275.00, 1280.00, 1284.00, 1289.00, 1294.00, 1299.00, 1304.00, 1309.00, 1315.00, 1320.00, 1325.00, 1329.00, 1334.00, 1339.00, 1344.00, 1349.00, 1354.00, 1360.00, 1365.00, 1370.00, 1374.00, 1379.00, 1384.00, 1389.00, 1394.00, 1399.00, 1405.00, 1410.00, 1414.00, 1419.00, 1424.00, 1429.00, 1434.00, 1439.00, 1445.00, 1450.00, 1455.00, 1459.00, 1464.00, 1469.00, 1474.00, 1479.00, 1484.00, 1490.00, 1495.00, 1499.00, 1504.00, 1509.00, 1514.00, 1519.00, 1524.00, 1530.00, 1535.00, 1540.00, 1544.00, 1549.00, 1554.00, 1559.00, 1564.00, 1569.00, 1575.00, 1580.00, 1584.00, 1589.00, 1594.00, 1599.00, 1604.00, 1609.00, 1615.00, 1620.00, 1625.00, 1629.00, 1634.00, 1639.00, 1644.00, 1649.00, 1654.00, 1660.00, 1665.00, 1669.00, 1674.00, 1679.00, 1684.00, 1689.00, 1694.00, 1700.00, 1705.00, 1710.00, 1714.00, 1719.00, 1724.00, 1729.00, 1734.00, 1739.00, 1745.00, 1750.00, 1754.00, 1759.00, 1764.00, 1769.00, 1774.00, 1779.00, 1785.00, 1790.00, 1795.00, 1799.00, 1804.00, 1809.00, 1814.00, 1819.00, 1824.00, 1830.00, 1835.00, 1839.00, 1844.00, 1849.00, 1854.00, 1859.00, 1864.00, 1870.00, 1875.00, 1880.00, 1884.00, 1889.00, 1894.00, 1899.00, 1904.00, 1909.00, 1915.00, 1920.00, 1924.00, 1929.00, 1934.00, 1939.00, 1944.00, 1949.00, 1955.00, 1960.00, 1965.00, 1969.00, 1974.00, 1979.00, 1984.00, 1989.00, 1994.00, 2000.00, 2005.00, 2010.00, 2014.00, 2019.00, 2024.00, 2029.00, 2034.00, 2039.00, 2045.00, 2050.00, 2054.00, 2059.00, 2064.00, 2069.00, 2074.00, 2079.00, 2085.00, 2090.00, 2095.00, 2099.00, 2104.00, 2109.00, 2114.00, 2119.00, 2124.00, 2130.00, 2135.00, 2139.00, 2144.00, 2149.00, 2154.00, 2159.00, 2164.00, 2170.00, 2175.00, 2180.00, 2184.00, 2189.00, 2194.00, 2199.00, 2204.00, 2209.00, 2215.00, 2220.00, 2224.00, 2229.00, 2234.00, 2239.00, 2244.00, 2249.00, 2255.00, 2260.00, 2265.00, 2269.00, 2274.00, 2279.00, 2284.00, 2289.00, 2294.00, 2300.00, 2305.00, 2309.00, 2314.00, 2319.00, 2324.00, 2329.00, 2334.00, 2340.00, 2345.00, 2350.00, 2354.00, 2359.00, 2364.00, 2369.00, 2374.00, 2379.00, 2385.00, 2390.00, 2394.00, 2399.00, 2404.00, 2409.00, 2414.00, 2419.00, 2425.00, 2430.00, 2435.00, 2439.00, 2444.00, 2449.00, 2454.00, 2459.00, 2464.00, 2470.00, 2475.00, 2479.00, 2484.00, 2489.00, 2494.00, 2499.00, 2504.00, 2510.00, 2515.00, 2520.00, 2524.00, 2529.00, 2534.00, 2539.00, 2544.00, 2549.00, 2555.00, 2560.00, 2564.00, 2569.00, 2574.00, 2579.00, 2584.00, 2589.00, 2595.00, 2600.00, 2605.00, 2609.00, 2614.00, 2619.00, 2624.00, 2629.00, 2634.00, 2640.00, 2645.00, 2650.00, 2654.00, 2659.00, 2664.00, 2669.00, 2674.00, 2679.00, 2685.00, 2690.00, 2694.00, 2699.00, 2704.00, 2709.00, 2714.00, 2719.00, 2725.00, 2730.00, 2735.00, 2739.00, 2744.00, 2749.00, 2754.00, 2759.00, 2764.00, 2770.00, 2775.00, 2779.00, 2784.00, 2789.00, 2794.00, 2799.00, 2804.00, 2810.00, 2815.00, 2820.00, 2824.00, 2829.00, 2834.00, 2839.00, 2844.00, 2849.00, 2855.00, 2860.00, 2864.00, 2869.00, 2874.00, 2879.00, 2884.00, 2889.00, 2895.00, 2900.00, 2905.00, 2909.00, 2914.00, 2919.00, 2924.00, 2929.00, 2934.00, 2940.00, 2945.00, 2949.00, 2954.00, 2959.00, 2964.00, 2969.00, 2974.00, 2980.00, 2985.00, 2990.00, 2994.00, 2999.00, 3004.00, 3009.00, 3014.00, 3019.00, 3025.00, 3030.00, 3034.00, 3039.00, 3044.00, 3049.00, 3054.00, 3059.00, 3065.00, 3070.00, 3075.00, 3079.00, 3084.00, 3089.00, 3094.00, ])

angle = np.array([-25.80, -26.10, -26.10, -26.40, -26.40, -26.70, -26.70, -27.00, -27.00, -27.30, -27.30, -27.60, -27.60, -27.60, -27.90, -27.90, -27.90, -27.90, -27.90, -27.90, -27.90, -27.90, -27.90, -27.90, -27.90, -27.90, -27.90, -27.90, -27.90, -27.90, -27.90, -27.90, -27.90, -27.90, -27.90, -27.90, -27.90, -27.90, -28.20, -28.20, -28.20, -28.20, -28.20, -28.20, -28.20, -28.20, -28.20, -28.20, -28.20, -28.20, -28.20, -28.20, -28.20, -28.20, -28.20, -28.20, -28.20, -28.20, -28.20, -28.20, -28.20, -28.20, -28.20, -28.20, -28.20, -28.20, -28.20, -28.20, -28.20, -28.20, -28.20, -28.20, -28.20, -28.20, -28.20, -28.20, -28.20, -28.20, -28.20, -28.20, -28.20, -28.20, -28.20, -28.20, -28.20, -28.20, -28.20, -28.20, -28.20, -28.20, -28.20, -28.20, -28.20, -28.20, -28.20, -28.20, -28.20, -28.20, -28.20, -28.20, -28.20, -28.20, -28.20, -28.20, -28.20, -28.20, -28.20, -28.20, -28.20, -28.20, -28.20, -28.20, -28.20, -28.20, -28.20, -28.20, -28.20, -28.20, -28.20, -28.20, -28.20, -28.20, -28.20, -28.20, -28.20, -28.20, -28.20, -28.20, -28.20, -28.20, -28.20, -28.20, -28.20, -28.20, -28.20, -28.20, -28.20, -28.20, -28.20, -28.20, -28.20, -28.20, -28.20, -28.20, -28.20, -28.20, -28.20, -28.20, -28.20, -28.20, -28.20, -28.20, -28.20, -28.20, -28.20, -28.20, -28.20, -28.20, -28.20, -28.20, -28.20, -28.20, -28.20, -28.20, -28.20, -28.20, -28.20, -28.20, -28.20, -28.20, -28.20, -28.20, -28.20, -28.20, -28.20, -28.20, -28.20, -28.20, -28.20, -28.20, -28.20, -28.20, -28.20, -28.20, -28.20, -28.20, -28.20, -28.20, -28.20, -28.20, -28.20, -28.20, -28.20, -28.20, -28.20, -28.20, -28.20, -28.20, -28.20, -28.20, -28.20, -28.20, -28.20, -28.20, -28.20, -28.20, -28.20, -28.20, -28.20, -28.20, -28.20, -28.20, -28.20, -28.20, -28.20, -27.90, -27.90, -27.60, -27.60, -27.30, -27.30, -27.00, -27.00, -26.70, -26.40, -26.10, -25.80, -25.50, -25.20, -25.20, -24.90, -24.30, -24.00, -23.70, -23.40, -23.10, -22.50, -22.20, -21.90, -21.30, -21.00, -20.70, -20.10, -19.80, -19.20, -18.90, -18.30, -17.70, -17.40, -16.80, -16.20, -15.90, -15.30, -14.70, -14.40, -13.80, -13.20, -12.60, -12.00, -11.70, -11.10, -10.50, -9.90, -9.30, -8.70, -8.40, -7.80, -7.20, -6.60, -6.30, -5.70, -5.10, -4.80, -4.20, -3.60, -3.30, -2.70, -2.40, -2.10, -1.80, -1.20, -0.60, 0.00, 0.30, 0.90, 1.50, 1.80, 2.40, 3.00, 3.60, 4.20, 4.80, 5.10, 5.70, 6.30, 6.90, 7.50, 7.80, 8.40, 8.70, 9.30, 9.90, 10.20, 10.80, 11.10, 11.70, 12.00, 12.60, 12.90, 13.20, 13.80, 14.10, 14.40, 14.70, 15.30, 15.60, 15.90, 16.20, 16.50, 16.80, 17.10, 17.40, 17.70, 18.00, 18.30, 18.60, 18.60, 18.90, 18.90, 19.20, 19.20, 19.50, 19.50, 19.80, 19.80, 19.80, 19.80, 19.80, 19.80, 19.80, 19.80, 19.50, 19.50, 19.50, 19.50, 19.20, 19.20, 19.20, 18.60, 18.60, 18.60, 18.30, 18.30, 18.00, 18.00, 17.70, 17.70, 17.40, 17.40, 17.40, 17.40, 17.10, 17.10, 17.10, 17.10, 17.10, 17.10, 17.10, 17.10, 17.10, 17.10, 17.10, 17.10, 17.10, 17.10, 17.10, 17.10, 17.10, 17.10, 17.10, 17.10, 17.10, 17.10, 17.10, 17.10, 17.10, 17.10, 17.10, 17.10, 17.10, 16.80, 16.80, 16.50, 16.50, 16.50, 16.20, 16.20, 15.90, 15.90, 15.60, 15.60, 15.30, 15.00, 15.00, 14.70, 14.40, 14.40, 14.10, 13.80, 13.50, 13.20, 13.20, 12.90, 12.60, 12.30, 12.00, 11.70, 11.40, 11.10, 10.80, 10.50, 10.20, 9.90, 9.30, 9.00, 8.70, 8.40, 8.10, 7.80, 7.20, 6.90, 6.60, 6.30, 5.70, 5.40, 5.10, 4.80, 4.20, 3.90, 3.60, 3.30, 2.70, 2.40, 2.10, 1.80, 1.20, 0.90, 0.60, 0.30, 0.00, -0.30, -0.60, -0.90, -1.20, -1.50, -1.80, -2.10, -2.40, -2.70, -3.00, -3.30, -3.60, -3.90, -4.20, -4.50, -4.80, -5.10, -5.40, -5.70, -6.30, -6.60, -6.90, -7.20, -7.50, -7.80, -8.10, -8.40, -8.70, -9.00, -9.30, -9.60, -9.90, -10.20, -10.50, -10.80, -10.80, -11.10, -11.40, -11.70, -12.00, -12.00, -12.30, -12.60, -12.60, -12.90, -13.20, -13.20, -13.50, -13.50, -13.80, -13.80, -14.10, -14.10, -14.40, -14.40, -14.40, -14.70, -14.70, -14.70, -15.00, -15.00, -15.00, -15.00, -15.00, -15.30, -15.30, -15.30, -15.30, -15.30, -15.30, -15.30, -15.30, -15.30, -15.30, -15.30, -15.30, -15.30, -15.30, -15.00, -15.00, -15.00, -15.00, -15.00, -15.00, -15.00, -14.70, -14.70, -14.40, -14.40, -14.10, -14.10, -14.10, -13.80, -13.50, -13.50, -13.20, -13.20, -12.90, -12.60, -12.60, -12.30, -12.00, -12.00, -11.70, -11.40, -11.40, -11.10, -10.80, -10.50, -10.20, -10.20, -9.90, -9.60, -9.30, -9.00, -8.70, -8.70, -8.40, -8.10, -7.80, -7.50, -7.20, -6.90, -6.60, -6.60, -6.30, -6.00, -5.70, -5.40, -5.10, -4.80, -4.50, -4.20, -4.20, -3.90, -3.60, -3.30, -3.30, -3.00, -2.70, -2.70, -2.40, -2.10, -2.10, -1.80, -1.50, -1.20, -0.90, -0.60, -0.60, -0.30, 0.00, 0.30, 0.60, 0.90, 1.20, 1.20, 1.50, 1.80, 2.10, 2.40, 2.70, 3.00, 3.00, 3.30, 3.60, 3.90, 4.20, 4.20, 4.50, ])
velocity = np.array([0.00, -60.00, 0.00, -60.00, 0.00, -60.00, 0.00, -60.00, 0.00, -60.00, 0.00, -60.00, 0.00, 0.00, -60.00, 0.00, 0.00, 0.00, 0.00, 0.00, 0.00, 0.00, 0.00, 0.00, 0.00, 0.00, 0.00, 0.00, 0.00, 0.00, 0.00, 0.00, 0.00, 0.00, 0.00, 0.00, 0.00, 0.00, -60.00, 0.00, 0.00, 0.00, 0.00, 0.00, 0.00, 0.00, 0.00, 0.00, 0.00, 0.00, 0.00, 0.00, 0.00, 0.00, 0.00, 0.00, 0.00, 0.00, 0.00, 0.00, 0.00, 0.00, 0.00, 0.00, 0.00, 0.00, 0.00, 0.00, 0.00, 0.00, 0.00, 0.00, 0.00, 0.00, 0.00, 0.00, 0.00, 0.00, 0.00, 0.00, 0.00, 0.00, 0.00, 0.00, 0.00, 0.00, 0.00, 0.00, 0.00, 0.00, 0.00, 0.00, 0.00, 0.00, 0.00, 0.00, 0.00, 0.00, 0.00, 0.00, 0.00, 0.00, 0.00, 0.00, 0.00, 0.00, 0.00, 0.00, 0.00, 0.00, 0.00, 0.00, 0.00, 0.00, 0.00, 0.00, 0.00, 0.00, 0.00, 0.00, 0.00, 0.00, 0.00, 0.00, 0.00, 0.00, 0.00, 0.00, 0.00, 0.00, 0.00, 0.00, 0.00, 0.00, 0.00, 0.00, 0.00, 0.00, 0.00, 0.00, 0.00, 0.00, 0.00, 0.00, 0.00, 0.00, 0.00, 0.00, 0.00, 0.00, 0.00, 0.00, 0.00, 0.00, 0.00, 0.00, 0.00, 0.00, 0.00, 0.00, 0.00, 0.00, 0.00, 0.00, 0.00, 0.00, 0.00, 0.00, 0.00, 0.00, 0.00, 0.00, 0.00, 0.00, 0.00, 0.00, 0.00, 0.00, 0.00, 0.00, 0.00, 0.00, 0.00, 0.00, 0.00, 0.00, 0.00, 0.00, 0.00, 0.00, 0.00, 0.00, 0.00, 0.00, 0.00, 0.00, 0.00, 0.00, 0.00, 0.00, 0.00, 0.00, 0.00, 0.00, 0.00, 0.00, 0.00, 0.00, 0.00, 0.00, 0.00, 0.00, 0.00, 0.00, 0.00, 60.00, 0.00, 60.00, 0.00, 60.00, 0.00, 60.00, 0.00, 60.00, 60.00, 60.00, 60.00, 60.00, 60.00, 0.00, 60.00, 120.00, 60.00, 60.00, 60.00, 60.00, 120.00, 60.00, 60.00, 120.00, 60.00, 60.00, 120.00, 60.00, 120.00, 60.00, 120.00, 120.00, 60.00, 120.00, 120.00, 60.00, 120.00, 120.00, 60.00, 120.00, 120.00, 120.00, 120.00, 60.00, 120.00, 120.00, 120.00, 120.00, 120.00, 60.00, 120.00, 120.00, 120.00, 60.00, 120.00, 120.00, 60.00, 120.00, 120.00, 60.00, 120.00, 60.00, 60.00, 60.00, 120.00, 120.00, 120.00, 60.00, 120.00, 120.00, 60.00, 120.00, 120.00, 120.00, 120.00, 120.00, 60.00, 120.00, 120.00, 120.00, 120.00, 60.00, 120.00, 60.00, 120.00, 120.00, 60.00, 120.00, 60.00, 120.00, 60.00, 120.00, 60.00, 60.00, 120.00, 60.00, 60.00, 60.00, 120.00, 60.00, 60.00, 60.00, 60.00, 60.00, 60.00, 60.00, 60.00, 60.00, 60.00, 60.00, 0.00, 60.00, 0.00, 60.00, 0.00, 60.00, 0.00, 60.00, 0.00, 0.00, 0.00, 0.00, 0.00, 0.00, 0.00, -60.00, 0.00, 0.00, 0.00, -60.00, 0.00, 0.00, -120.00, 0.00, 0.00, -60.00, 0.00, -60.00, 0.00, -60.00, 0.00, -60.00, 0.00, 0.00, 0.00, -60.00, 0.00, 0.00, 0.00, 0.00, 0.00, 0.00, 0.00, 0.00, 0.00, 0.00, 0.00, 0.00, 0.00, 0.00, 0.00, 0.00, 0.00, 0.00, 0.00, 0.00, 0.00, 0.00, 0.00, 0.00, 0.00, 0.00, 0.00, 0.00, -60.00, 0.00, -60.00, 0.00, 0.00, -60.00, 0.00, -60.00, 0.00, -60.00, 0.00, -60.00, -60.00, 0.00, -60.00, -60.00, 0.00, -60.00, -60.00, -60.00, -60.00, 0.00, -60.00, -60.00, -60.00, -60.00, -60.00, -60.00, -60.00, -60.00, -60.00, -60.00, -60.00, -120.00, -60.00, -60.00, -60.00, -60.00, -60.00, -120.00, -60.00, -60.00, -60.00, -120.00, -60.00, -60.00, -60.00, -120.00, -60.00, -60.00, -60.00, -120.00, -60.00, -60.00, -60.00, -120.00, -60.00, -60.00, -60.00, -60.00, -60.00, -60.00, -60.00, -60.00, -60.00, -60.00, -60.00, -60.00, -60.00, -60.00, -60.00, -60.00, -60.00, -60.00, -60.00, -60.00, -60.00, -60.00, -60.00, -120.00, -60.00, -60.00, -60.00, -60.00, -60.00, -60.00, -60.00, -60.00, -60.00, -60.00, -60.00, -60.00, -60.00, -60.00, -60.00, 0.00, -60.00, -60.00, -60.00, -60.00, 0.00, -60.00, -60.00, 0.00, -60.00, -60.00, 0.00, -60.00, 0.00, -60.00, 0.00, -60.00, 0.00, -60.00, 0.00, 0.00, -60.00, 0.00, 0.00, -60.00, 0.00, 0.00, 0.00, 0.00, -60.00, 0.00, 0.00, 0.00, 0.00, 0.00, 0.00, 0.00, 0.00, 0.00, 0.00, 0.00, 0.00, 0.00, 60.00, 0.00, 0.00, 0.00, 0.00, 0.00, 0.00, 60.00, 0.00, 60.00, 0.00, 60.00, 0.00, 0.00, 60.00, 60.00, 0.00, 60.00, 0.00, 60.00, 60.00, 0.00, 60.00, 60.00, 0.00, 60.00, 60.00, 0.00, 60.00, 60.00, 60.00, 60.00, 0.00, 60.00, 60.00, 60.00, 60.00, 60.00, 0.00, 60.00, 60.00, 60.00, 60.00, 60.00, 60.00, 60.00, 0.00, 60.00, 60.00, 60.00, 60.00, 60.00, 60.00, 60.00, 60.00, 0.00, 60.00, 60.00, 60.00, 0.00, 60.00, 60.00, 0.00, 60.00, 60.00, 0.00, 60.00, 60.00, 60.00, 60.00, 60.00, 0.00, 60.00, 60.00, 60.00, 60.00, 60.00, 60.00, 0.00, 60.00, 60.00, 60.00, 60.00, 60.00, 60.00, 0.00, 60.00, 60.00, 60.00, 60.00, 0.00, 60.00, ])
time = np.array([0.00, 4.00, 9.00, 14.00, 19.00, 24.00, 29.00, 35.00, 40.00, 44.00, 49.00, 54.00, 59.00, 64.00, 69.00, 75.00, 80.00, 85.00, 89.00, 94.00, 99.00, 104.00, 109.00, 114.00, 120.00, 125.00, 129.00, 134.00, 139.00, 144.00, 149.00, 154.00, 160.00, 165.00, 170.00, 174.00, 179.00, 184.00, 189.00, 194.00, 199.00, 205.00, 210.00, 214.00, 219.00, 224.00, 229.00, 234.00, 239.00, 245.00, 250.00, 255.00, 259.00, 264.00, 269.00, 274.00, 279.00, 284.00, 290.00, 295.00, 300.00, 304.00, 309.00, 314.00, 319.00, 324.00, 329.00, 335.00, 340.00, 344.00, 349.00, 354.00, 359.00, 364.00, 369.00, 375.00, 380.00, 385.00, 389.00, 394.00, 399.00, 404.00, 409.00, 414.00, 420.00, 425.00, 429.00, 434.00, 439.00, 444.00, 449.00, 454.00, 460.00, 465.00, 470.00, 474.00, 479.00, 484.00, 489.00, 494.00, 499.00, 505.00, 510.00, 514.00, 519.00, 524.00, 529.00, 534.00, 539.00, 545.00, 550.00, 555.00, 559.00, 564.00, 569.00, 574.00, 579.00, 584.00, 590.00, 595.00, 599.00, 604.00, 609.00, 614.00, 619.00, 624.00, 630.00, 635.00, 640.00, 644.00, 649.00, 654.00, 659.00, 664.00, 669.00, 675.00, 680.00, 684.00, 689.00, 694.00, 699.00, 704.00, 709.00, 715.00, 720.00, 725.00, 729.00, 734.00, 739.00, 744.00, 749.00, 754.00, 760.00, 765.00, 769.00, 774.00, 779.00, 784.00, 789.00, 794.00, 800.00, 805.00, 810.00, 814.00, 819.00, 824.00, 829.00, 834.00, 839.00, 845.00, 850.00, 854.00, 859.00, 864.00, 869.00, 874.00, 879.00, 885.00, 890.00, 895.00, 899.00, 904.00, 909.00, 914.00, 919.00, 924.00, 930.00, 935.00, 940.00, 944.00, 949.00, 954.00, 959.00, 964.00, 969.00, 975.00, 980.00, 984.00, 989.00, 994.00, 999.00, 1004.00, 1009.00, 1015.00, 1020.00, 1025.00, 1029.00, 1034.00, 1039.00, 1044.00, 1049.00, 1054.00, 1060.00, 1065.00, 1069.00, 1074.00, 1079.00, 1084.00, 1089.00, 1094.00, 1100.00, 1105.00, 1110.00, 1114.00, 1119.00, 1124.00, 1129.00, 1134.00, 1139.00, 1145.00, 1150.00, 1154.00, 1159.00, 1164.00, 1169.00, 1174.00, 1179.00, 1185.00, 1190.00, 1195.00, 1199.00, 1204.00, 1209.00, 1214.00, 1219.00, 1224.00, 1230.00, 1235.00, 1239.00, 1244.00, 1249.00, 1254.00, 1259.00, 1264.00, 1270.00, 1275.00, 1280.00, 1284.00, 1289.00, 1294.00, 1299.00, 1304.00, 1309.00, 1315.00, 1320.00, 1324.00, 1329.00, 1334.00, 1339.00, 1344.00, 1349.00, 1355.00, 1360.00, 1365.00, 1369.00, 1374.00, 1379.00, 1384.00, 1389.00, 1394.00, 1400.00, 1405.00, 1409.00, 1414.00, 1419.00, 1424.00, 1429.00, 1434.00, 1440.00, 1445.00, 1450.00, 1454.00, 1459.00, 1464.00, 1469.00, 1474.00, 1479.00, 1485.00, 1490.00, 1494.00, 1499.00, 1504.00, 1509.00, 1514.00, 1519.00, 1525.00, 1530.00, 1535.00, 1539.00, 1544.00, 1549.00, 1554.00, 1559.00, 1564.00, 1570.00, 1575.00, 1580.00, 1584.00, 1589.00, 1594.00, 1599.00, 1604.00, 1609.00, 1615.00, 1620.00, 1624.00, 1629.00, 1634.00, 1639.00, 1644.00, 1649.00, 1655.00, 1660.00, 1665.00, 1669.00, 1674.00, 1679.00, 1684.00, 1689.00, 1694.00, 1700.00, 1705.00, 1709.00, 1714.00, 1719.00, 1724.00, 1729.00, 1734.00, 1740.00, 1745.00, 1750.00, 1754.00, 1759.00, 1764.00, 1769.00, 1774.00, 1779.00, 1785.00, 1790.00, 1794.00, 1799.00, 1804.00, 1809.00, 1814.00, 1819.00, 1825.00, 1830.00, 1835.00, 1839.00, 1844.00, 1849.00, 1854.00, 1859.00, 1864.00, 1870.00, 1875.00, 1879.00, 1884.00, 1889.00, 1894.00, 1899.00, 1904.00, 1910.00, 1915.00, 1920.00, 1924.00, 1929.00, 1934.00, 1939.00, 1944.00, 1949.00, 1955.00, 1960.00, 1964.00, 1969.00, 1974.00, 1979.00, 1984.00, 1989.00, 1995.00, 2000.00, 2005.00, 2009.00, 2014.00, 2019.00, 2024.00, 2029.00, 2034.00, 2040.00, 2045.00, 2049.00, 2054.00, 2059.00, 2064.00, 2069.00, 2074.00, 2080.00, 2085.00, 2090.00, 2094.00, 2099.00, 2104.00, 2109.00, 2114.00, 2119.00, 2125.00, 2130.00, 2134.00, 2139.00, 2144.00, 2149.00, 2154.00, 2159.00, 2165.00, 2170.00, 2175.00, 2179.00, 2184.00, 2189.00, 2194.00, 2199.00, 2204.00, 2210.00, 2215.00, 2220.00, 2224.00, 2229.00, 2234.00, 2239.00, 2244.00, 2249.00, 2255.00, 2260.00, 2264.00, 2269.00, 2274.00, 2279.00, 2284.00, 2289.00, 2295.00, 2300.00, 2305.00, 2309.00, 2314.00, 2319.00, 2324.00, 2329.00, 2334.00, 2340.00, 2345.00, 2349.00, 2354.00, 2359.00, 2364.00, 2369.00, 2374.00, 2380.00, 2385.00, 2390.00, 2394.00, 2399.00, 2404.00, 2409.00, 2414.00, 2419.00, 2425.00, 2430.00, 2434.00, 2439.00, 2444.00, 2449.00, 2454.00, 2459.00, 2465.00, 2470.00, 2475.00, 2479.00, 2484.00, 2489.00, 2494.00, 2499.00, 2504.00, 2510.00, 2515.00, 2519.00, 2524.00, 2529.00, 2534.00, 2539.00, 2544.00, 2550.00, 2555.00, 2560.00, 2564.00, 2569.00, 2574.00, 2579.00, 2584.00, 2589.00, 2595.00, 2600.00, 2604.00, 2609.00, 2614.00, 2619.00, 2624.00, 2629.00, 2635.00, 2640.00, 2645.00, 2649.00, 2654.00, 2659.00, 2664.00, 2669.00, 2674.00, 2680.00, 2685.00, 2689.00, 2694.00, 2699.00, 2704.00, 2709.00, 2714.00, 2720.00, 2725.00, 2730.00, 2734.00, 2739.00, 2744.00, 2749.00, 2754.00, 2759.00, 2765.00, 2770.00, 2774.00, 2779.00, 2784.00, 2789.00, 2794.00, 2799.00, 2805.00, 2810.00, 2815.00, 2819.00, 2824.00, 2829.00, 2834.00, 2839.00, 2844.00, 2850.00, 2855.00, 2860.00, 2864.00, 2869.00, 2874.00, 2879.00, 2884.00, 2889.00, 2895.00, 2900.00, 2904.00, 2909.00, 2914.00, 2919.00, 2924.00, 2929.00, 2935.00, 2940.00, 2945.00, 2949.00, 2954.00, 2959.00, 2964.00, 2969.00, 2974.00, 2980.00, 2985.00, 2989.00, 2994.00, 2999.00, 3004.00, 3009.00, 3014.00, 3020.00, 3025.00, 3030.00, 3034.00, 3039.00, 3044.00, 3049.00, 3054.00, 3059.00, 3065.00, 3070.00, 3074.00, 3079.00, 3084.00, 3089.00, 3094.00, ])

# mode = 1 clutch
# mode = 0 velocity
mode = 0

fig, ax1 = plt.subplots(figsize=(6.5, 4), dpi=100)
ax2 = ax1.twinx()

ax1.plot(time, angle, 'k-*', label='Degree')
if mode == 0:
    ax2.plot(time, velocity,'r-*', label='Speed')
else:
    ax2.plot(time, clutch,'b-*', label='Clutching Stage')

ax1.set_ylabel('Degree [°]',fontweight ='bold')
if mode == 0:
    ax2.set_ylabel('Speed [°/s]',fontweight ='bold')
else:
    ax2.set_ylabel('Stage',fontweight ='bold')

ax1.set_xlabel('Time [ms]', fontweight ='bold')

ax1.grid()
ax1.set_ylim([-40, 40])
if mode == 0:
    ax2.set_ylim([-300, 300])
else:
    ax2.set_ylim([-2, 2])
fig.legend()
fig.savefig('sample.pdf')
plt.show()
